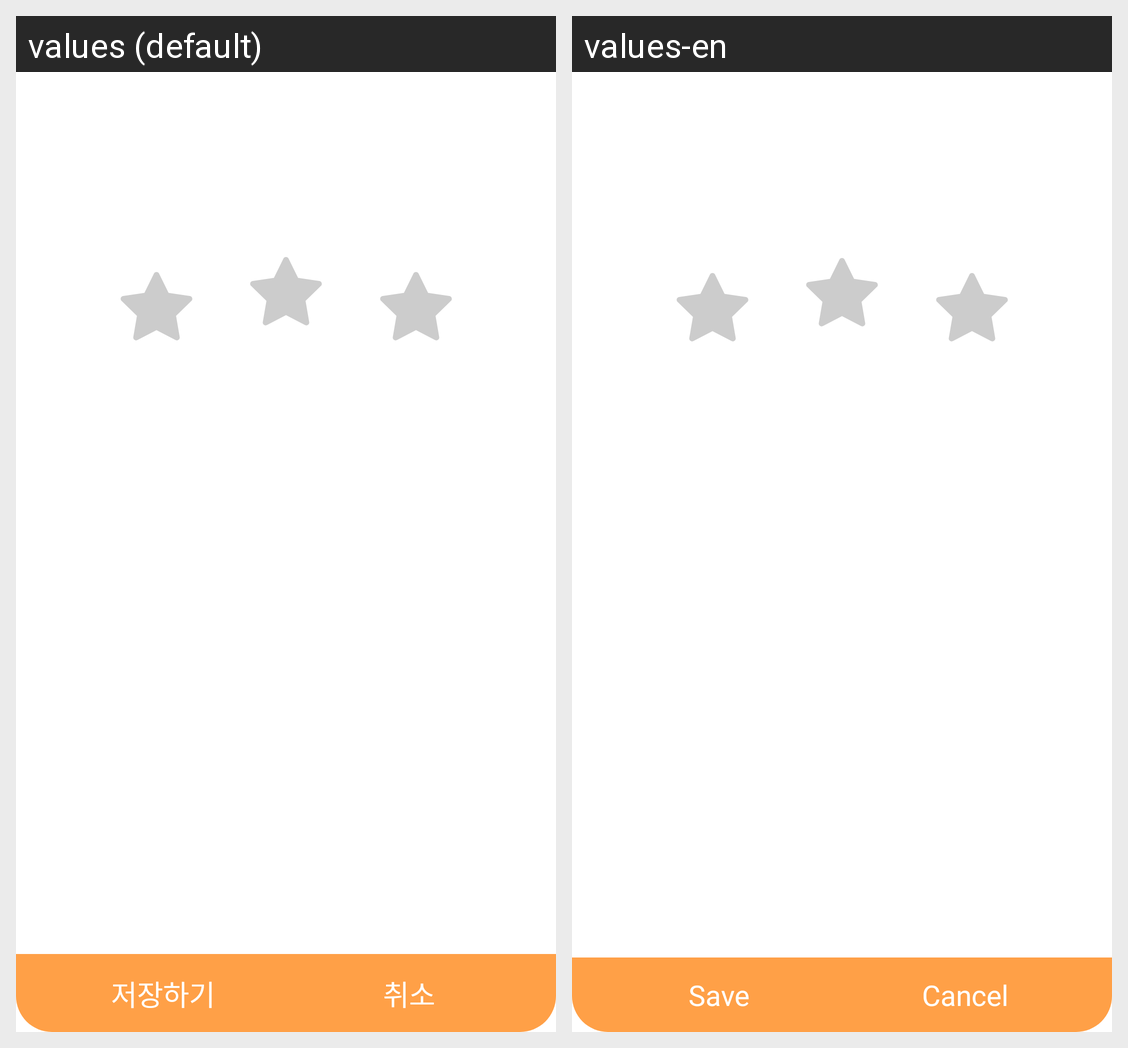

The Android screen above is rendered under two locales of the same app. Produce the string resources it draws, with the default and per-locale values.
Android screen res/layout/dialog_submit_record.xml rendered under 2 locales, left to right: values (default), values-en. Device: Nexus 5 (rendered at 1080×1920; each locale shown at half size, 540×960, under a caption strip naming it); theme AppTheme.
Strings drawn on this screen, with the default value and each locale's value (text and hints the layout hard-codes, and strings that could not be matched under every locale, appear in the picture but are not listed):

tv_save
  values: 저장하기
  values-en: Save

tv_cancel
  values: 취소
  values-en: Cancel
